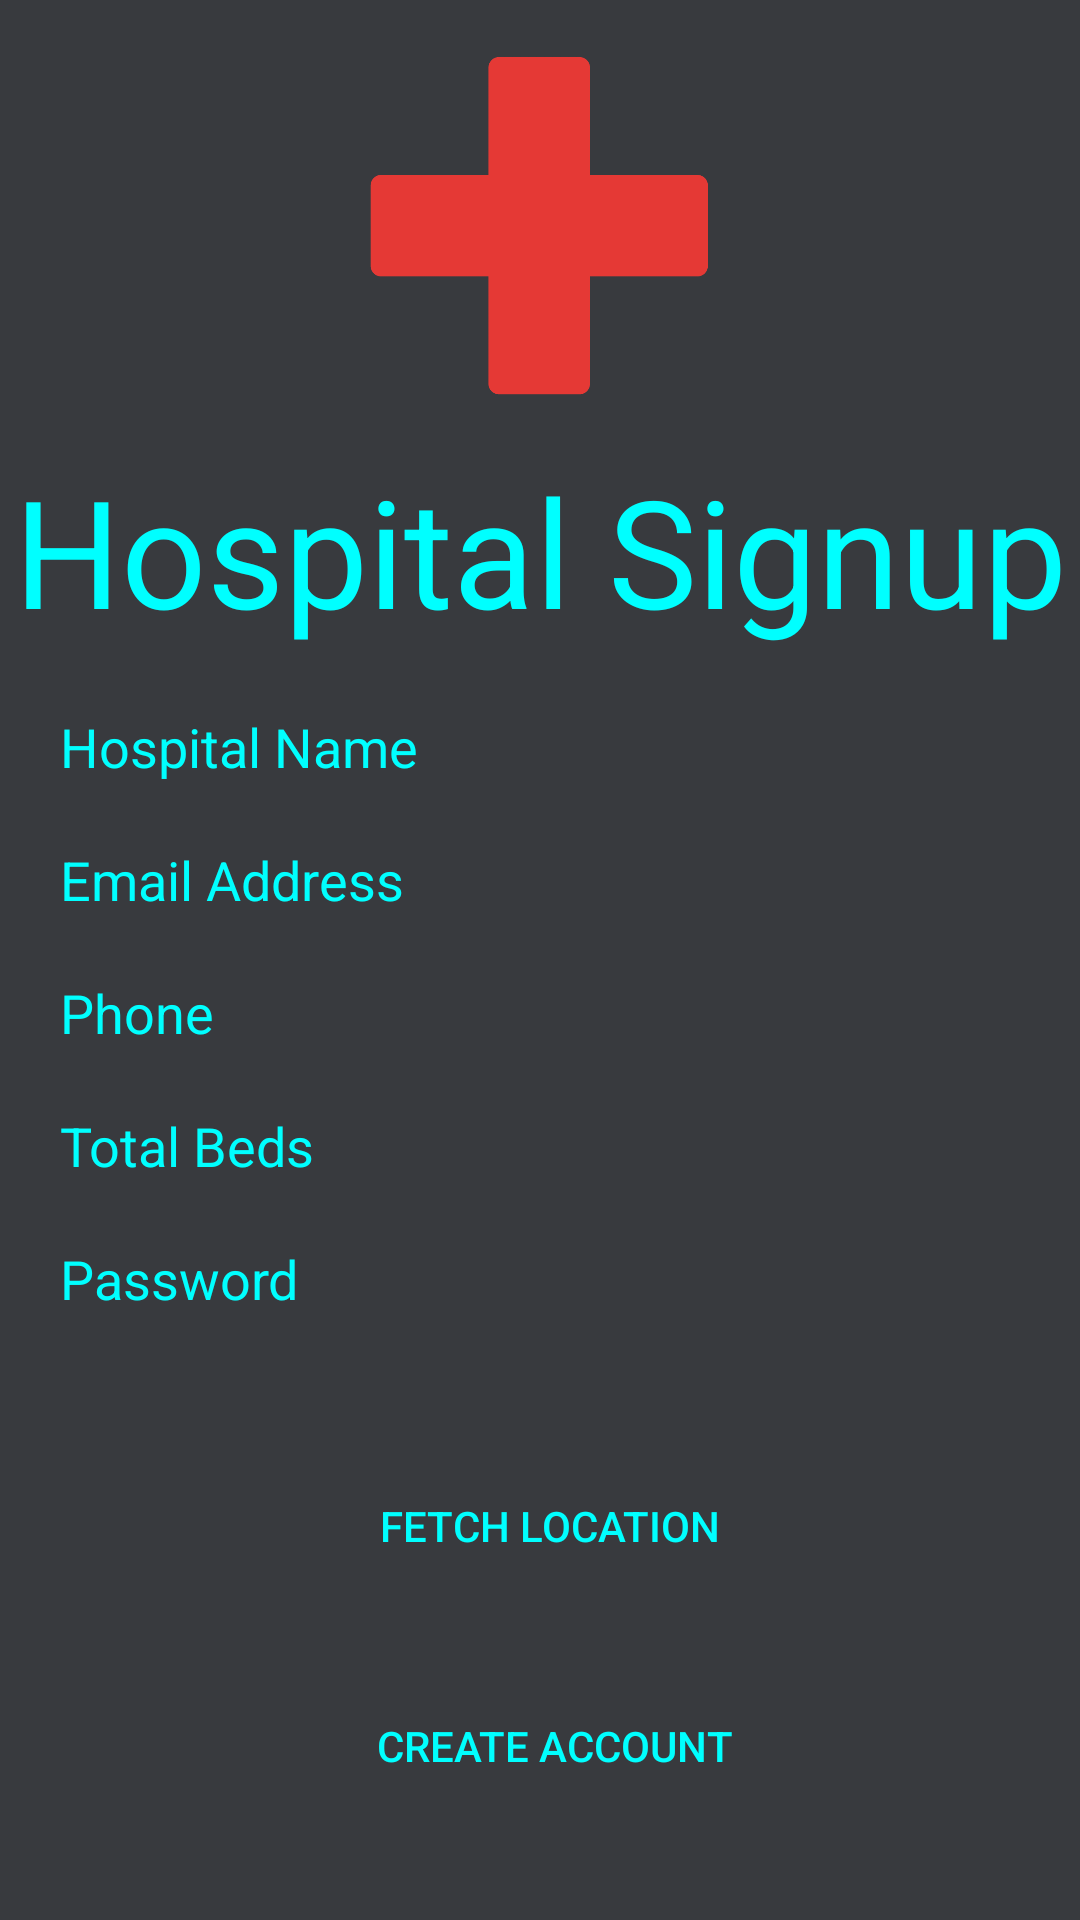

Layout XML and referenced resources for this Android screen:
<!-- AndroidManifest.xml: application theme Theme.Swasthya -->
<!-- res/layout/activity_sign_up_hospital.xml -->
<?xml version="1.0" encoding="utf-8"?>
<androidx.constraintlayout.widget.ConstraintLayout xmlns:android="http://schemas.android.com/apk/res/android"
    xmlns:app="http://schemas.android.com/apk/res-auto"
    xmlns:tools="http://schemas.android.com/tools"
    android:layout_width="match_parent"
    android:layout_height="match_parent"
    tools:context=".SignUpHospital"
    android:background="@color/black">


    <ImageView
        android:id="@+id/imageView"
        android:layout_width="150dp"
        android:layout_height="150dp"
        android:background="@drawable/hospital_png"
        app:layout_constraintEnd_toEndOf="parent"
        app:layout_constraintHorizontal_bias="0.498"
        app:layout_constraintStart_toStartOf="parent"
        app:layout_constraintTop_toTopOf="parent"
        />

    <TextView
        android:id="@+id/testView_hospital_signup"
        android:layout_width="wrap_content"
        android:layout_height="wrap_content"
        android:text="Hospital Signup"
        android:textColor="@color/color_primary"
        android:textSize="50dp"
        app:layout_constraintEnd_toEndOf="parent"
        app:layout_constraintStart_toStartOf="parent"
        app:layout_constraintTop_toBottomOf="@+id/imageView" />

    <EditText
        android:id="@+id/editText_name"
        android:layout_width="match_parent"
        android:layout_height="wrap_content"
        android:textColor="@color/color_primary"
        android:layout_margin="20dp"
        android:background="@drawable/item_background"
        android:hint="Hospital Name"
        android:textColorHint="@color/color_primary"
        app:layout_constraintTop_toBottomOf="@+id/testView_hospital_signup"
        tools:layout_editor_absoluteX="20dp"/>

    <EditText
        android:id="@+id/editText_email"
        android:layout_width="match_parent"
        android:layout_height="wrap_content"
        android:textColor="@color/color_primary"
        android:layout_margin="20dp"
        android:background="@drawable/item_background"
        android:hint="Email Address"
        android:textColorHint="@color/color_primary"
        app:layout_constraintTop_toBottomOf="@+id/editText_name"
        tools:layout_editor_absoluteX="20dp" />

    <EditText
        android:id="@+id/editText_phone"
        android:layout_width="match_parent"
        android:layout_height="wrap_content"
        android:textColor="@color/color_primary"
        android:layout_margin="20dp"
        android:background="@drawable/item_background"
        android:hint="Phone"
        android:textColorHint="@color/color_primary"
        app:layout_constraintTop_toBottomOf="@+id/editText_email"
        tools:layout_editor_absoluteX="20dp" />


    <EditText
        android:id="@+id/editText_total_beds"
        android:layout_width="match_parent"
        android:layout_height="wrap_content"
        android:textColor="@color/color_primary"
        android:layout_margin="20dp"
        android:background="@drawable/item_background"
        android:hint="Total Beds"
        android:textColorHint="@color/color_primary"
        app:layout_constraintTop_toBottomOf="@+id/editText_phone"
        tools:layout_editor_absoluteX="20dp" />

    <EditText
        android:id="@+id/editText_pswd"
        android:layout_width="match_parent"
        android:layout_height="wrap_content"
        android:textColor="@color/color_primary"
        android:layout_margin="20dp"
        android:background="@drawable/item_background"
        android:hint="Password"
        android:textColorHint="@color/color_primary"
        app:layout_constraintTop_toBottomOf="@+id/editText_total_beds" />


    <Button
        android:id="@+id/button_create_hospital_account"
        android:layout_width="wrap_content"
        android:layout_height="wrap_content"
        android:background="@drawable/item_background"
        android:text="Create Account"
        android:textColor="@color/color_primary"
        app:layout_constraintBottom_toBottomOf="parent"
        app:layout_constraintEnd_toEndOf="parent"
        app:layout_constraintHorizontal_bias="0.524"
        android:paddingRight="25dp"
        android:paddingLeft="25dp"
        app:layout_constraintStart_toStartOf="parent"
        app:layout_constraintTop_toBottomOf="@+id/button_get_location_hospital_sign_up"
        app:layout_constraintVertical_bias="0.425" />

    <Button
        android:id="@+id/button_get_location_hospital_sign_up"
        android:layout_width="wrap_content"
        android:layout_height="wrap_content"
        android:background="@drawable/item_background"
        android:text="fetch location"
        android:textColor="@color/color_primary"
        app:layout_constraintBottom_toBottomOf="parent"
        app:layout_constraintEnd_toEndOf="parent"
        app:layout_constraintHorizontal_bias="0.512"
        app:layout_constraintStart_toStartOf="parent"
        app:layout_constraintTop_toBottomOf="@+id/editText_pswd"
        app:layout_constraintVertical_bias="0.301" />

</androidx.constraintlayout.widget.ConstraintLayout>
<!-- resources referenced by this layout -->
<resources>
  <color name="black">#383A3E</color>
  <color name="color_primary">#00ffff</color>
  <!-- drawable hospital_png: png bitmap (drawable, 6549 bytes) -->
  <!-- drawable item_background (drawable) -->
  <?xml version="1.0" encoding="utf-8"?>
  <selector xmlns:android="http://schemas.android.com/apk/res/android">
  
  
      <item android:drawable="@drawable/item_bg_shape"/>
  
  </selector>
  <style name="Theme.Swasthya" parent="Theme.MaterialComponents.DayNight.NoActionBar">
          
          <item name="colorPrimary">@color/purple_500</item>
          <item name="colorPrimaryVariant">@color/purple_700</item>
          <item name="colorOnPrimary">@color/white</item>
          
          <item name="colorSecondary">@color/teal_200</item>
          <item name="colorSecondaryVariant">@color/teal_700</item>
          <item name="colorOnSecondary">@color/black</item>
          
          <item name="android:statusBarColor" tools:targetApi="l">?attr/colorPrimaryVariant</item>
          
      </style>
  <color name="purple_500">#FF6200EE</color>
  <color name="purple_700">#FF3700B3</color>
  <color name="white">#FFFFFFFF</color>
  <color name="teal_200">#FF03DAC5</color>
  <color name="teal_700">#FF018786</color>
</resources>
